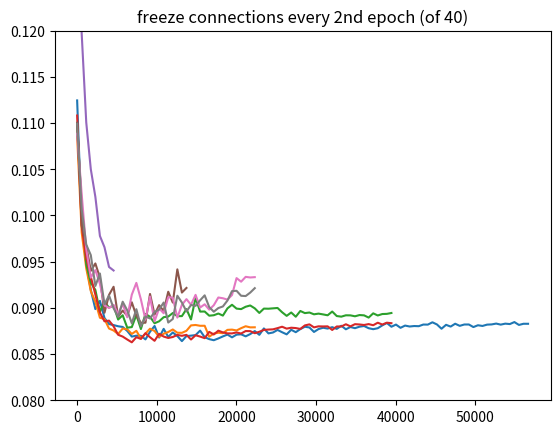

Write Python code to recreate this figure.
from matplotlib import pyplot as plt
import numpy as np

def visualize(experiment_name):
    print(experiment_name)
    print(min(sums))
    print(np.argmin(sums))
    plt.title(experiment_name)
    plt.ylim(0.08, 0.12)
    plt.plot(np.arange(len(sums)) * 572, sums)
    plt.show()
# ea = event_accumulator.EventAccumulator('/mnt/antares_raid/home/<user>/runs6/04_44PM_on_November_06_2019/events.out.tfevents.1573055088.eltanin', size_guidance=size_guidance)
sums = [0.08827829658985138, 0.08827829658985138, 0.08827829658985138, 0.08827829658985138, 0.08827829658985138, 0.08827829658985138, 0.08827829658985138, 0.08827829658985138, 0.08827829658985138, 0.08827829658985138, 0.08827829658985138, 0.08827829658985138, 0.08827829658985138, 0.08827829658985138, 0.08827829658985138, 0.08827829658985138, 0.08827829658985138, 0.08827829658985138, 0.08827829658985138, 0.08827829658985138, 0.08827829658985138, 0.08827829658985138, 0.08827829658985138, 0.08827829658985138, 0.08827829658985138, 0.08827829658985138, 0.08827829658985138, 0.08827829658985138, 0.08827829658985138, 0.08827829658985138, 0.08827829658985138, 0.08827829658985138, 0.08827829658985138, 0.08827829658985138, 0.08827829658985138, 0.08827829658985138, 0.08827829658985138, 0.08827829658985138, 0.08827829658985138, 0.08827829658985138, 0.08827829658985138, 0.08827829658985138, 0.08827829658985138, 0.08827829658985138, 0.08827829658985138, 0.08827829658985138, 0.08827829658985138, 0.08827829658985138, 0.08827829658985138, 0.08827829658985138, 0.08827829658985138, 0.08827829658985138, 0.08827829658985138, 0.08827829658985138, 0.08827829658985138, 0.08827829658985138, 0.08827829658985138, 0.08827829658985138, 0.08827829658985138, 0.08827829658985138, 0.08827829658985138, 0.08827829658985138, 0.08827829658985138, 0.08827829658985138, 0.08827829658985138, 0.08827829658985138, 0.08827829658985138, 0.08827829658985138, 0.08827829658985138, 0.08827829658985138, 0.08827829658985138, 0.08827829658985138, 0.08827829658985138, 0.08827829658985138, 0.08827829658985138, 0.08827829658985138, 0.08827829658985138, 0.08827829658985138, 0.08827829658985138, 0.08827829658985138, 0.08827829658985138, 0.08827829658985138, 0.08827829658985138, 0.08827829658985138, 0.08827829658985138, 0.08827829658985138, 0.08827829658985138, 0.08827829658985138, 0.08827829658985138, 0.08827829658985138, 0.08827829658985138, 0.08827829658985138, 0.08827829658985138, 0.08827829658985138, 0.08827829658985138, 0.08827829658985138, 0.08827829658985138, 0.08827829658985138, 0.08827829658985138, 0.08827829658985138, 0.11245155334472656, 0.0992122620344162, 0.09476644843816757, 0.09194141328334808, 0.08986887484788894, 0.09075728654861451, 0.08890370428562164, 0.08824683725833893, 0.08813987523317338, 0.08801027089357376, 0.08793476372957229, 0.08750566393136978, 0.08689409494400024, 0.0869909942150116, 0.0869771495461464, 0.08658831119537354, 0.08741757422685623, 0.08804046660661698, 0.08678965419530868, 0.08773091286420823, 0.08685382753610611, 0.08733703792095185, 0.08695198446512223, 0.08640333265066147, 0.08695197850465775, 0.08699351251125335, 0.08705265074968338, 0.08754089772701264, 0.08682740181684494, 0.08661725670099259, 0.08650022596120835, 0.08669149726629258, 0.08691296875476837, 0.08711179196834565, 0.0868123009800911, 0.08710298389196396, 0.08713947981595993, 0.08691800385713577, 0.08716338872909546, 0.08748804479837417, 0.0870828539133072, 0.0877762109041214, 0.08724014759063721, 0.08733578026294708, 0.08761262446641922, 0.08736346662044525, 0.08713570535182953, 0.08762898147106171, 0.08736850172281266, 0.08770070970058441, 0.08795616030693054, 0.0878806546330452, 0.08739492446184158, 0.08770951479673386, 0.08784918934106827, 0.08776111602783203, 0.08791212290525437, 0.08772840052843094, 0.08806312084197998, 0.0876830980181694, 0.08792973011732101, 0.08780263811349868, 0.0879649668931961, 0.08803920596837997, 0.0877988576889038, 0.0876944124698639, 0.08779634386301041, 0.08810590654611587, 0.08836512714624405, 0.0879586711525917, 0.08819273561239242, 0.08784290850162506, 0.08808451145887375, 0.0879838451743126, 0.08803543597459793, 0.0880178228020668, 0.08819524645805359, 0.08818895816802978, 0.08843936920166015, 0.08820531517267227, 0.0877434954047203, 0.08816630691289902, 0.08797503858804703, 0.08828333765268326, 0.08805557042360306, 0.0882002830505371, 0.08820154219865799, 0.08792217671871186, 0.08811974972486496, 0.08804424852132797, 0.08818769752979279, 0.08820909261703491, 0.08830094933509827, 0.08818769454956055, 0.08829339891672135, 0.08824810087680816, 0.08846327811479568, 0.08815372288227082, 0.0882795587182045, 0.08827829658985138]
sums = sums[100:]
visualize('8 penultimate blocks, random init')

# ea = event_accumulator.EventAccumulator('/mnt/antares_raid/home/<user>/runs6/09_14AM_on_November_08_2019/events.out.tfevents.1573200854.eltanin', size_guidance=size_guidance)
# this is the first 'nohup':more_blocks
sums = [0.10855061262845993, 0.09816403985023499, 0.0942844957113266, 0.09182438403367996, 0.09065913259983063, 0.08893264830112457, 0.08878668397665024, 0.0877648875117302, 0.08755222260951996, 0.08716842234134674, 0.08776362836360932, 0.08768686354160309, 0.08718100637197494, 0.08751698732376098, 0.08667891472578049, 0.0872149795293808, 0.08774348944425583, 0.08749685436487198, 0.08686767518520355, 0.08720491081476212, 0.08739115297794342, 0.08766170144081116, 0.0873118743300438, 0.08729803115129471, 0.08751950711011887, 0.08810339123010635, 0.08814869225025176, 0.08806186318397521, 0.0880643755197525, 0.08688276708126068, 0.0872187539935112, 0.08731313347816468, 0.08725902140140533, 0.08762017488479615, 0.08764659464359284, 0.08755725473165513, 0.08780264258384704, 0.08801278471946716, 0.08789072185754776, 0.08789827674627304]
visualize('more_blocks')

#from here on (and before too), in the same chronological order as export_tensorboard.py
#init_ones
sums = [0.1096906915307045, 0.101113660633564, 0.09469345957040787, 0.09273669123649597, 0.09194140881299973, 0.08957945406436921, 0.09064654856920243, 0.09003372341394425, 0.09024010002613067, 0.08874138295650483, 0.08919942975044251, 0.08785800784826278, 0.08792092502117158, 0.08923465758562088, 0.08770951628684998, 0.08934287428855896, 0.08903709948062896, 0.08833618462085724, 0.08854758888483047, 0.08899179697036744, 0.08905849754810333, 0.08943978250026703, 0.08910127133131027, 0.08911007940769196, 0.08986384868621826, 0.08874892890453338, 0.09109075367450714, 0.08959832787513733, 0.08960713744163513, 0.08915538340806961, 0.08920320272445678, 0.08938817977905274, 0.08916545063257217, 0.08994563966989517, 0.09033572971820832, 0.08992047607898712, 0.08986762166023254, 0.09012306630611419, 0.09026023149490356, 0.08994941860437393, 0.08945235460996628, 0.08992173075675965, 0.0899091437458992, 0.08994941413402557, 0.08999093621969223, 0.08952785879373551, 0.08913650661706925, 0.08949891924858093, 0.08904213011264801, 0.0896650180220604, 0.08943474441766738, 0.08949765861034394, 0.08930387049913406, 0.08937811106443405, 0.08929254859685898, 0.08919816762208939, 0.08960336446762085, 0.08911637365818023, 0.08905093520879745, 0.08919690698385238, 0.08918935805559158, 0.08908994644880294, 0.08922333121299744, 0.08919061720371246, 0.08894901275634766, 0.0894095778465271, 0.08917803466320037, 0.0893340677022934, 0.08935168385505676, 0.08944606631994248]
visualize('init_ones')

#different_lr_schedule
sums = [0.11081693172454835, 0.09885992258787155, 0.0954082116484642, 0.09336714148521423, 0.09144183695316314, 0.089491368830204, 0.08854884803295135, 0.0886193186044693, 0.08800775408744813, 0.08708914369344711, 0.08689409792423249, 0.08657698631286621, 0.08627371788024903, 0.08682740479707718, 0.08664115965366363, 0.08725901842117309, 0.0868198499083519, 0.08643730729818344, 0.0871935874223709, 0.08689535111188888, 0.08674309253692628, 0.08684753477573395, 0.08707404285669326, 0.08697840422391892, 0.08707907348871231, 0.08657699078321457, 0.08703881204128265, 0.08689409345388413, 0.08672295957803726, 0.0874024748802185, 0.08712312132120133, 0.08753460049629211, 0.08734458833932876, 0.08723888844251633, 0.0872376337647438, 0.08733955919742584, 0.08722253292798995, 0.08749307841062545, 0.08748301565647125, 0.08725902587175369, 0.08741380274295807, 0.08761513978242874, 0.0876528948545456, 0.08767679929733277, 0.0878076747059822, 0.08795867264270782, 0.08775482177734376, 0.08785171806812286, 0.08781522363424302, 0.08771958649158478, 0.0881008729338646, 0.08821412473917008, 0.08789072483778, 0.08800271451473236, 0.08798888027667999, 0.0880001962184906, 0.08760885000228882, 0.08798761814832687, 0.087985098361969, 0.08822796046733856, 0.08800020217895507, 0.08823551535606385, 0.08820279687643051, 0.08814743012189866, 0.08824432641267776, 0.08812351822853089, 0.08839407414197922, 0.0881965070962906, 0.08839533179998398, 0.08834121972322465]
visualize('different_lr_schedule')

#smaller_lr
sums = [0.1341055527329445, 0.11967207193374634, 0.11006694287061691, 0.1050032690167427, 0.10201842188835145, 0.09778526723384857, 0.09656716883182526, 0.09442794770002365, 0.09404666274785996]
visualize('smaller_lr')

'''
nohup sh -c "sleep 37h ; cd pycharm_project_AA_more_blocks ; python multi_task/train_multi_task_automl.py ; 
cd ../pycharm_project_AA_init_ones ; python multi_task/train_multi_task_automl.py ; 
cd ../pycharm_project_AA_different_lr_schedule ; python multi_task/train_multi_task_automl.py ; 
cd ../pycharm_project_AA_smaller_lr ; python multi_task/train_multi_task_automl.py ; 
cd ../pycharm_project_AA_batch128 ; python multi_task/train_multi_task_automl.py ; 
cd ../pycharm_project_AA_slower_sigmoid ; python multi_task/train_multi_task_automl.py ; 
cd ../pycharm_project_AA_95_5_train ; python multi_task/train_multi_task_automl.py" &

'''

#ea = event_accumulator.EventAccumulator('/mnt/antares_raid/home/<user>/runs6/12_28PM_on_November_12_2019/events.out.tfevents.1573558116.eltanin',size_guidance=size_guidance)
sums = [0.11004177927970886, 0.09894171506166458, 0.096743343770504, 0.09401016533374787, 0.09480797350406647, 0.09326521754264831, 0.08946997672319412, 0.09140660315752029, 0.09228494465351104, 0.08904212713241577, 0.08970655053853989, 0.08914657831192016, 0.09060502797365189, 0.08915286660194396, 0.08838651478290557, 0.0883953258395195, 0.09150727391242981, 0.08927366882562637, 0.09029798060655594, 0.08964740335941315, 0.09174510687589646, 0.09057608097791672, 0.09416746348142624, 0.09165702164173126, 0.09215658754110337]
visualize('freeze connections after 10th epoch (of 25)')

sums = [0.10884255319833755, 0.1022826761007309, 0.09635451138019561, 0.09327024668455124, 0.09408818334341049, 0.09261464029550552, 0.09028665274381638, 0.08998087495565414, 0.09032692164182662, 0.08932652175426484, 0.09041501134634018, 0.08898298144340515, 0.09142925441265107, 0.09270523488521576, 0.09091709405183793, 0.08872627913951874, 0.09122037142515182, 0.08855011314153671, 0.08994437903165817, 0.0894171267747879, 0.09115492701530456, 0.09109830558300018, 0.08894775211811065, 0.090326926112175, 0.09094603806734085, 0.09033573418855667, 0.09140660315752029, 0.0900374934077263, 0.09038732945919037, 0.08980973362922669, 0.09028665572404862, 0.09112346917390823, 0.09104167819023132, 0.09089570492506027, 0.09138898551464081, 0.09322117418050765, 0.09283485561609268, 0.09335581958293915, 0.09329037964344025, 0.09332561492919922]
visualize('freeze connections between 10 & 20 epochs (of 40)')

sums = [0.10992096960544587, 0.10068706721067429, 0.09684527367353439, 0.09571022540330887, 0.09237303286790848, 0.093720743060112, 0.0903948798775673, 0.09134242385625839, 0.08996576964855194, 0.08903709799051285, 0.09066794216632842, 0.08973172158002854, 0.08833744376897812, 0.08985755294561386, 0.08800649344921112, 0.08907358795404434, 0.08885589241981506, 0.08955176919698715, 0.08982232064008713, 0.09057859927415848, 0.08841294795274734, 0.0887980043888092, 0.09131348133087158, 0.090579853951931, 0.08961720466613769, 0.09031308442354202, 0.09022122025489807, 0.09082020372152329, 0.09135627299547196, 0.09008532166481018, 0.08958574831485748, 0.08998087048530579, 0.09015327095985412, 0.09079503566026688, 0.09181053787469864, 0.0918495461344719, 0.09131096601486206, 0.0912795051932335, 0.09165324717760086, 0.09213394224643708]
visualize('freeze connections every 2nd epoch (of 40)')
